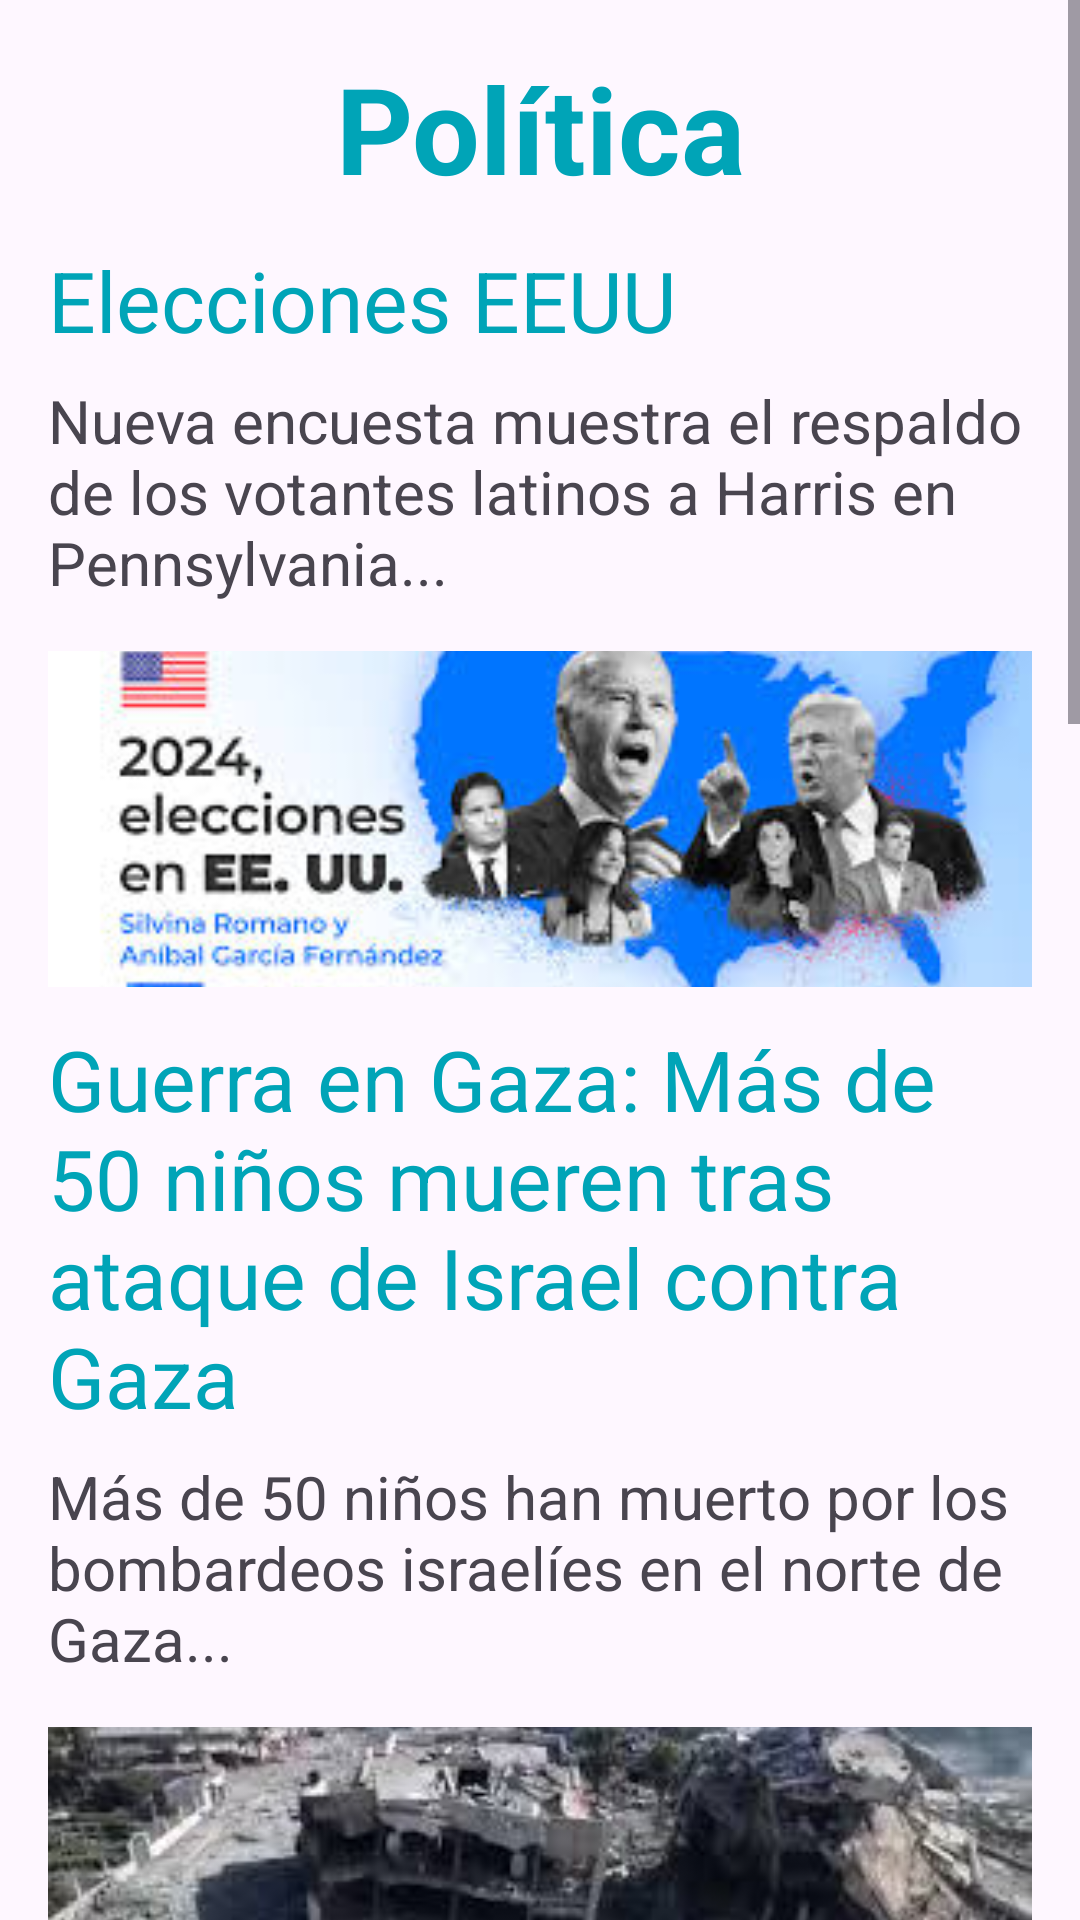

Android layout source for this screen:
<!-- AndroidManifest.xml: application theme Theme.ProyectoMovil1 -->
<!-- res/layout/fragment_politica.xml -->
<ScrollView
    xmlns:android="http://schemas.android.com/apk/res/android"
    xmlns:app="http://schemas.android.com/apk/res-auto"
    xmlns:tools="http://schemas.android.com/tools"
    android:layout_width="match_parent"
    android:layout_height="match_parent"
    tools:context=".PoliticaFragment">

    <LinearLayout
        android:layout_width="match_parent"
        android:layout_height="wrap_content"
        android:orientation="vertical"
        android:padding="16dp"
        android:gravity="center">

        
        <TextView
            android:id="@+id/textView"
            android:layout_width="match_parent"
            android:layout_height="wrap_content"
            android:gravity="center"
            android:text="Política"
            android:textSize="40sp"
            android:textStyle="bold"
            android:textColor="#00a4b7" />

        
        <TextView
            android:id="@+id/textView2"
            android:layout_width="match_parent"
            android:layout_height="wrap_content"
            android:text="Elecciones EEUU"
            android:textSize="28sp"
            android:textColor="#00a4b7"
            android:paddingTop="12dp" />

        
        <TextView
            android:id="@+id/textView3"
            android:layout_width="match_parent"
            android:layout_height="wrap_content"
            android:text="Nueva encuesta muestra el respaldo de los votantes latinos a Harris en Pennsylvania..."
            android:textSize="20sp"
            android:paddingTop="8dp" />

        
        <ImageView
            android:id="@+id/imageView"
            android:layout_width="match_parent"
            android:layout_height="wrap_content"
            android:src="@mipmap/eleccioneusa"
            android:scaleType="centerCrop"
            android:layout_marginTop="16dp" />

        
        <TextView
            android:id="@+id/textView4"
            android:layout_width="match_parent"
            android:layout_height="wrap_content"
            android:text="Guerra en Gaza: Más de 50 niños mueren tras ataque de Israel contra Gaza"
            android:textSize="28sp"
            android:textColor="#00a4b7"
            android:paddingTop="12dp" />

        
        <TextView
            android:id="@+id/textView5"
            android:layout_width="match_parent"
            android:layout_height="wrap_content"
            android:text="Más de 50 niños han muerto por los bombardeos israelíes en el norte de Gaza..."
            android:textSize="20sp"
            android:paddingTop="8dp" />

        
        <ImageView
            android:id="@+id/imageView2"
            android:layout_width="match_parent"
            android:layout_height="wrap_content"
            android:src="@mipmap/guerracaza"
            android:scaleType="centerCrop"
            android:layout_marginTop="16dp" />

        
        <TextView
            android:id="@+id/textView6"
            android:layout_width="match_parent"
            android:layout_height="wrap_content"
            android:text="La Inflación de Honduras en Octubre fue negativa en 0.005 % según el Banco Central"
            android:textSize="28sp"
            android:textColor="#00a4b7"
            android:paddingTop="12dp" />

        
        <TextView
            android:id="@+id/textView7"
            android:layout_width="match_parent"
            android:layout_height="wrap_content"
            android:text="La inflación de Honduras en octubre fue negativa en 0.05 %, mostrando una reducción mensual..."
            android:textSize="20sp"
            android:paddingTop="8dp" />

        
        <ImageView
            android:id="@+id/imageView4"
            android:layout_width="match_parent"
            android:layout_height="wrap_content"
            android:src="@mipmap/inflacionhonduras"
            android:scaleType="centerCrop"
            android:layout_marginTop="16dp" />

        
        <TextView
            android:id="@+id/textView8"
            android:layout_width="match_parent"
            android:layout_height="wrap_content"
            android:text="Irán podría implicar a su ejército en un ataque contra Israel"
            android:textSize="28sp"
            android:textColor="#00a4b7"
            android:paddingTop="12dp" />

        
        <TextView
            android:id="@+id/textView9"
            android:layout_width="match_parent"
            android:layout_height="wrap_content"
            android:text="Irán advirtió de un ataque de represalia fuerte y complejo contra Israel..."
            android:textSize="20sp"
            android:paddingTop="8dp" />

        
        <ImageView
            android:id="@+id/imageView5"
            android:layout_width="match_parent"
            android:layout_height="wrap_content"
            android:src="@mipmap/ataqueiraniisrael"
            android:scaleType="centerCrop"
            android:layout_marginTop="16dp" />

        
        <TextView
            android:id="@+id/textView11"
            android:layout_width="match_parent"
            android:layout_height="wrap_content"
            android:text="Zelenski está 'agotado y estresado'"
            android:textSize="28sp"
            android:textColor="#00a4b7"
            android:paddingTop="12dp" />

        
        <TextView
            android:id="@+id/textView12"
            android:layout_width="match_parent"
            android:layout_height="wrap_content"
            android:text="Los éxitos militares de Moscú y la incertidumbre sobre las elecciones en EE.UU..."
            android:textSize="20sp"
            android:paddingTop="8dp" />

        
        <ImageView
            android:id="@+id/imageView6"
            android:layout_width="match_parent"
            android:layout_height="wrap_content"
            android:src="@mipmap/zelensky"
            android:scaleType="centerCrop"
            android:layout_marginTop="16dp" />

    </LinearLayout>
</ScrollView>
<!-- resources referenced by this layout -->
<resources>
  <!-- mipmap ataqueiraniisrael: jpg bitmap (mipmap-hdpi, 6153 bytes) -->
  <!-- mipmap eleccioneusa: jpg bitmap (mipmap-hdpi, 12140 bytes) -->
  <!-- mipmap guerracaza: jpg bitmap (mipmap-hdpi, 13610 bytes) -->
  <!-- mipmap inflacionhonduras: jpg bitmap (mipmap-hdpi, 9735 bytes) -->
  <!-- mipmap zelensky: jpg bitmap (mipmap-hdpi, 8803 bytes) -->
  <style name="Theme.ProyectoMovil1" parent="Base.Theme.ProyectoMovil1" />
  <style name="Base.Theme.ProyectoMovil1" parent="Theme.Material3.DayNight.NoActionBar">
          
          <item name="colorPrimary">@color/azulito</item>
          <item name="colorPrimaryVariant">@color/azulito</item>
      </style>
  <color name="azulito">#FF00a4b7</color>
</resources>
